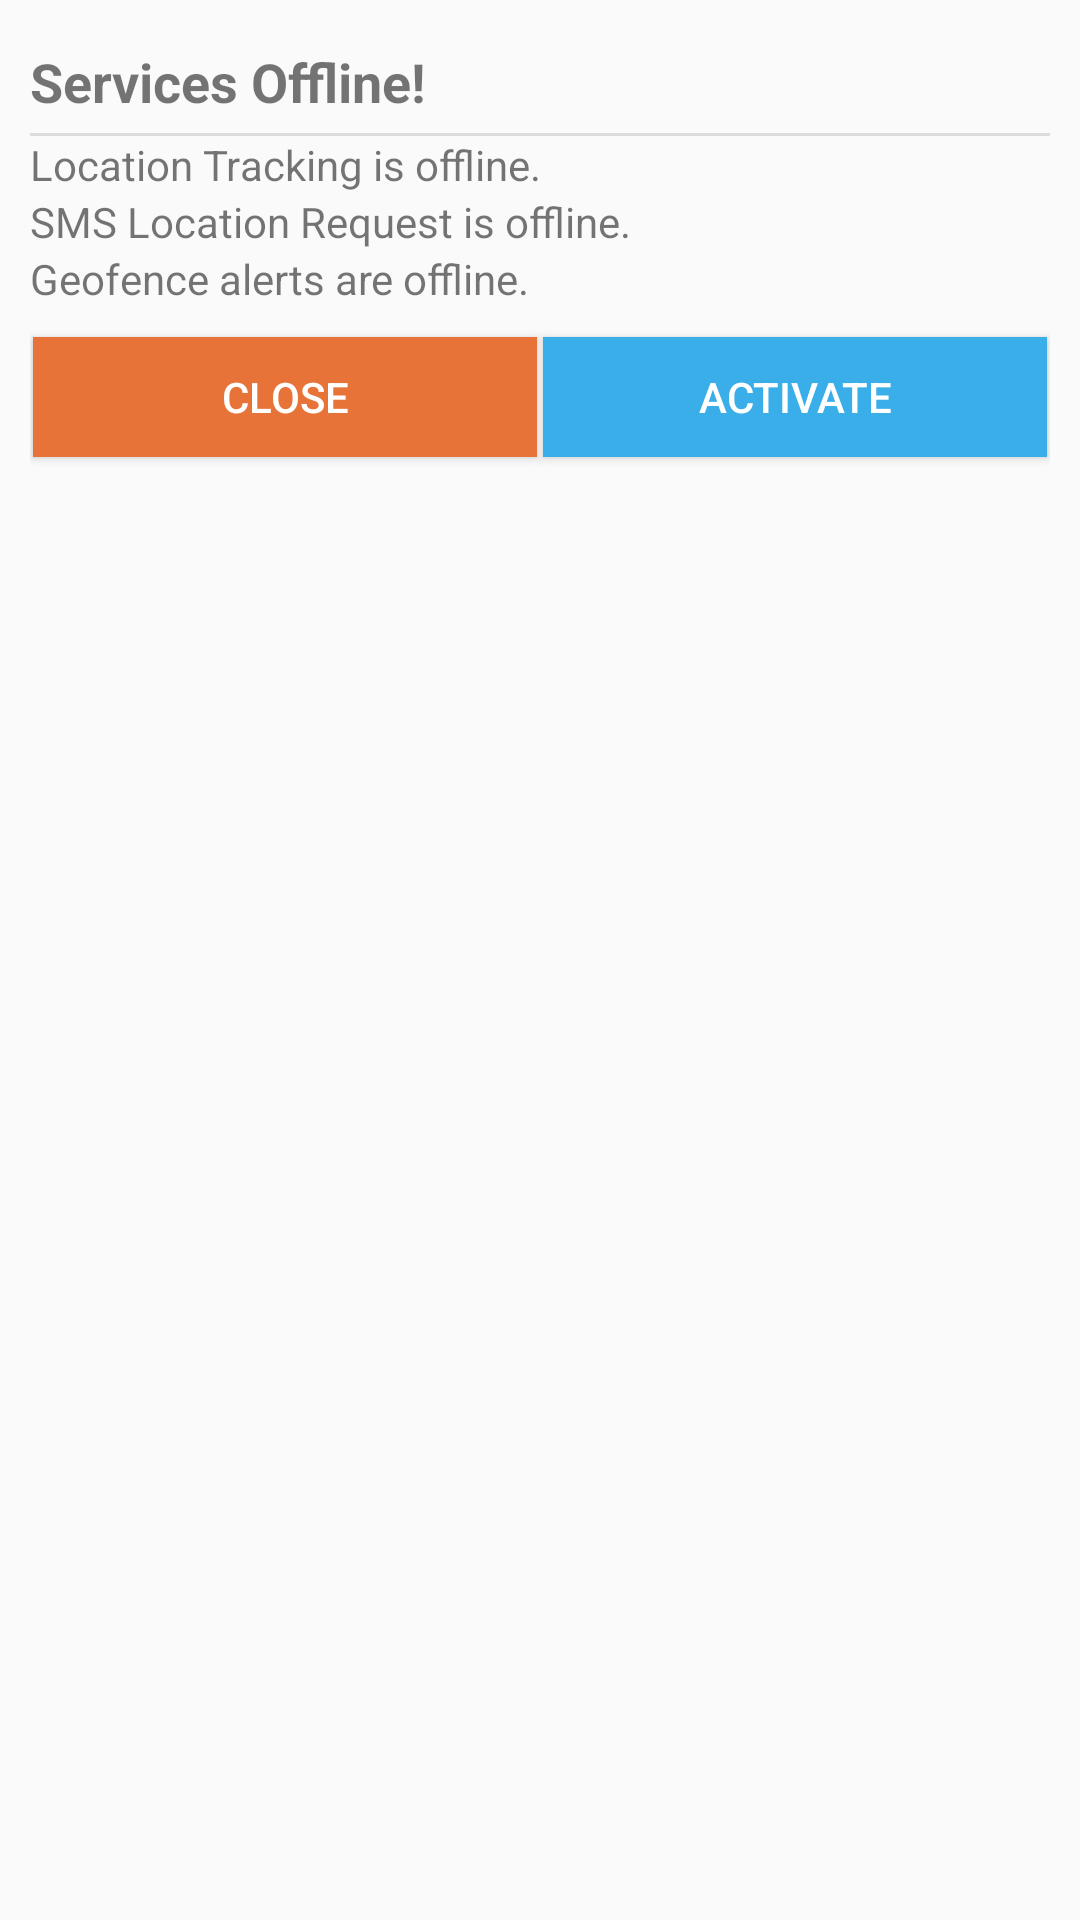

Produce the Android XML layout that renders to this screen, including the resource entries it uses.
<!-- AndroidManifest.xml: application theme AppTheme -->
<!-- res/layout/popup_main.xml -->
<?xml version="1.0" encoding="utf-8"?>
<LinearLayout xmlns:android="http://schemas.android.com/apk/res/android"
        android:layout_width="match_parent"
        android:layout_height="wrap_content"
        android:orientation="vertical"
        android:padding="10dp">

    <TextView
            style="@style/DialogLabel"
            android:layout_width="match_parent"
            android:layout_height="wrap_content"
            android:text="Services Offline!" />

    <View
            android:id="@+id/divider2"
            android:layout_width="match_parent"
            android:layout_height="1dp"
            android:background="?android:attr/listDivider" />

    <TextView
            android:layout_width="match_parent"
            android:layout_height="wrap_content"
            android:text="Location Tracking is offline." />

    <TextView
            android:id="@+id/textView17"
            android:layout_width="match_parent"
            android:layout_height="wrap_content"
            android:text="SMS Location Request is offline." />

    <TextView
            android:id="@+id/textView18"
            android:layout_width="match_parent"
            android:layout_height="wrap_content"
            android:text="Geofence alerts are offline." />

    <LinearLayout
            android:layout_width="match_parent"
            android:layout_height="match_parent"
            android:orientation="horizontal">

        <Button
                style="@style/DialogPositive.DialogNegative"
                android:layout_width="match_parent"
                android:layout_height="wrap_content"
                android:layout_weight="1"
                android:onClick="closeServiceDialog"
                android:text="Close" />

        <Button
                style="@style/DialogPositive"
                android:layout_width="match_parent"
                android:layout_height="wrap_content"
                android:layout_weight="1"
                android:onClick="activateServices"
                android:text="Activate" />
    </LinearLayout>

</LinearLayout>
<!-- resources referenced by this layout -->
<resources>
  <style name="DialogLabel" parent="Widget.AppCompat.TextView">
          <item name="android:textSize">18sp</item>
          <item name="android:textStyle">bold</item>
          <item name="android:layout_marginTop">5dp</item>
          <item name="android:layout_marginBottom">5dp</item>
      </style>
  <style name="DialogPositive" parent="Widget.AppCompat.Button">
          <item name="android:minHeight">40dp</item>
          <item name="android:background">@color/colorPrimary</item>
          <item name="android:textStyle">normal</item>
          <item name="android:textColor">#FFFFFF</item>
          <item name="android:layout_marginTop">10dp</item>
          <item name="android:layout_marginBottom">10dp</item>
          <item name="android:layout_marginRight">1dp</item>
          <item name="android:layout_marginLeft">1dp</item>
      </style>
  <style name="DialogPositive.DialogNegative">
          <item name="android:background">@color/colorAccent</item>
      </style>
  <style name="AppTheme" parent="Theme.AppCompat.Light.DarkActionBar">
          
          <item name="colorPrimary">@color/colorPrimary</item>
          <item name="colorPrimaryDark">@color/colorPrimaryDark</item>
          <item name="colorAccent">@color/colorAccent</item>
      </style>
  <color name="colorPrimary">#39AEE8</color>
  <color name="colorAccent">#e87339</color>
  <color name="colorPrimaryDark">#39AEE8</color>
</resources>
